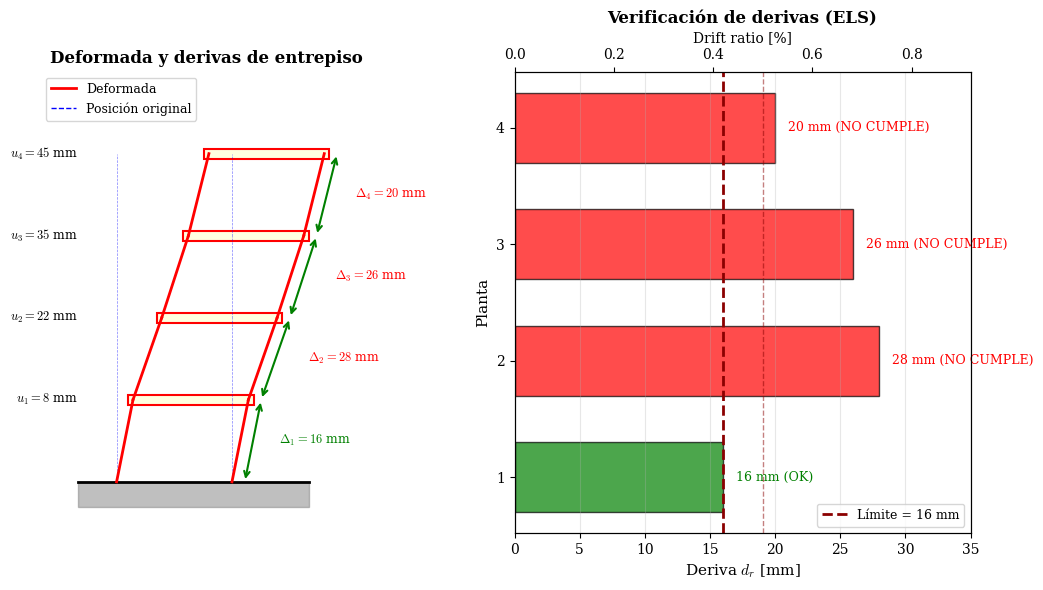

Python code for this plot: (Note: this script raises an exception after producing the figure.)
"""
Figura: Edificio 4 plantas con verificación de derivas
Problema 23 - Relación 5
"""
import numpy as np
import matplotlib.pyplot as plt
from matplotlib.patches import Rectangle, FancyArrowPatch
from pathlib import Path

# Configuración
plt.rcParams.update({
    'font.family': 'serif',
    'font.size': 10,
    'text.usetex': False,
    'mathtext.fontset': 'cm',
})

# Parámetros del edificio
n_plantas = 4
h_piso = 3.2  # m
ancho = 4.5   # m
alturas = np.array([h_piso * i for i in range(n_plantas + 1)])

# Desplazamientos y derivas (del problema)
u = np.array([0, 8, 22, 35, 45])  # mm (incluyendo base)
dr = np.array([16, 28, 26, 20])  # mm (deriva de servicio)
dr_lim = 16  # mm

# Escala para desplazamientos visuales
escala = 0.08  # m/mm

# Crear figura
fig, (ax1, ax2) = plt.subplots(1, 2, figsize=(11, 6))

# ============================================
# SUBPLOT 1: Edificio deformado
# ============================================
ax1.set_xlim(-3, 10)
ax1.set_ylim(-2, 16)
ax1.set_aspect('equal')
ax1.axis('off')

# Base
ax1.fill([-1.5, ancho + 3, ancho + 3, -1.5], [-1, -1, 0, 0], color='gray', alpha=0.5)
ax1.plot([-1.5, ancho + 3], [0, 0], 'k-', linewidth=2)

# Estructura deformada
for i in range(n_plantas):
    y_inf = alturas[i]
    y_sup = alturas[i+1]
    dx_inf = u[i] * escala
    dx_sup = u[i+1] * escala

    # Posición original (línea punteada)
    ax1.plot([0, 0], [y_inf, y_sup], 'b--', linewidth=0.5, alpha=0.5)
    ax1.plot([ancho, ancho], [y_inf, y_sup], 'b--', linewidth=0.5, alpha=0.5)

    # Columnas deformadas
    ax1.plot([dx_inf, dx_sup], [y_inf, y_sup], 'r-', linewidth=2)
    ax1.plot([ancho + dx_inf, ancho + dx_sup], [y_inf, y_sup], 'r-', linewidth=2)

    # Viga/forjado
    ax1.add_patch(Rectangle((dx_sup - 0.2, y_sup - 0.2), ancho + 0.4, 0.4,
                            facecolor='lightyellow', edgecolor='red', linewidth=1.5))

    # Deriva de entrepiso
    delta = (u[i+1] - u[i]) * escala
    ax1.annotate('', xy=(ancho + dx_sup + 0.5, y_sup),
                xytext=(ancho + dx_inf + 0.5, y_inf),
                arrowprops=dict(arrowstyle='<->', color='green', lw=1.5))

    # Etiqueta de deriva
    color = 'red' if dr[i] > dr_lim else 'green'
    ax1.text(ancho + max(dx_inf, dx_sup) + 1.2, (y_inf + y_sup)/2,
            f'$\\Delta_{i+1}={dr[i]}$ mm', fontsize=9, va='center', color=color)

# Desplazamientos absolutos
for i, (h, desp) in enumerate(zip(alturas[1:], u[1:]), 1):
    dx = desp * escala
    ax1.text(-1.5, h, f'$u_{i}={desp}$ mm', fontsize=9, va='center', ha='right')

# Título
ax1.set_title('Deformada y derivas de entrepiso', fontsize=12, fontweight='bold')

# Leyenda
ax1.plot([], [], 'r-', linewidth=2, label='Deformada')
ax1.plot([], [], 'b--', linewidth=1, label='Posición original')
ax1.legend(loc='upper left', fontsize=9)

# ============================================
# SUBPLOT 2: Gráfico de barras de derivas
# ============================================
plantas = np.arange(1, n_plantas + 1)
colores = ['green' if d <= dr_lim else 'red' for d in dr]

bars = ax2.barh(plantas, dr, color=colores, alpha=0.7, edgecolor='black', height=0.6)

# Línea de límite
ax2.axvline(x=dr_lim, color='darkred', linestyle='--', linewidth=2, label=f'Límite = {dr_lim} mm')

# Valores en las barras
for i, (bar, d) in enumerate(zip(bars, dr)):
    width = bar.get_width()
    estado = "OK" if d <= dr_lim else "NO CUMPLE"
    ax2.text(width + 1, bar.get_y() + bar.get_height()/2,
            f'{d} mm ({estado})', va='center', fontsize=9,
            color='green' if d <= dr_lim else 'red')

# Drift ratio
ax2_twin = ax2.twiny()
drift_lim = 100 * dr_lim / (h_piso * 1000)
ax2_twin.set_xlim(0, ax2.get_xlim()[1] / (h_piso * 1000) * 100)
ax2_twin.set_xlabel('Drift ratio [%]', fontsize=10)
ax2_twin.axvline(x=drift_lim, color='darkred', linestyle='--', linewidth=1, alpha=0.5)

ax2.set_xlabel('Deriva $d_r$ [mm]', fontsize=11)
ax2.set_ylabel('Planta', fontsize=11)
ax2.set_yticks(plantas)
ax2.set_title('Verificación de derivas (ELS)', fontsize=12, fontweight='bold')
ax2.legend(loc='lower right', fontsize=9)
ax2.grid(True, alpha=0.3, axis='x')
ax2.set_xlim(0, 35)

plt.tight_layout()

# Guardar figura
output_dir = Path(__file__).parent.parent / 'figs'
output_dir.mkdir(exist_ok=True)
plt.savefig(output_dir / 'fig_edificio_4plantas_derivas.pdf', bbox_inches='tight', dpi=150)
plt.savefig(output_dir / 'fig_edificio_4plantas_derivas.png', bbox_inches='tight', dpi=150)
plt.close()

print("Figura guardada: fig_edificio_4plantas_derivas.pdf/png")
